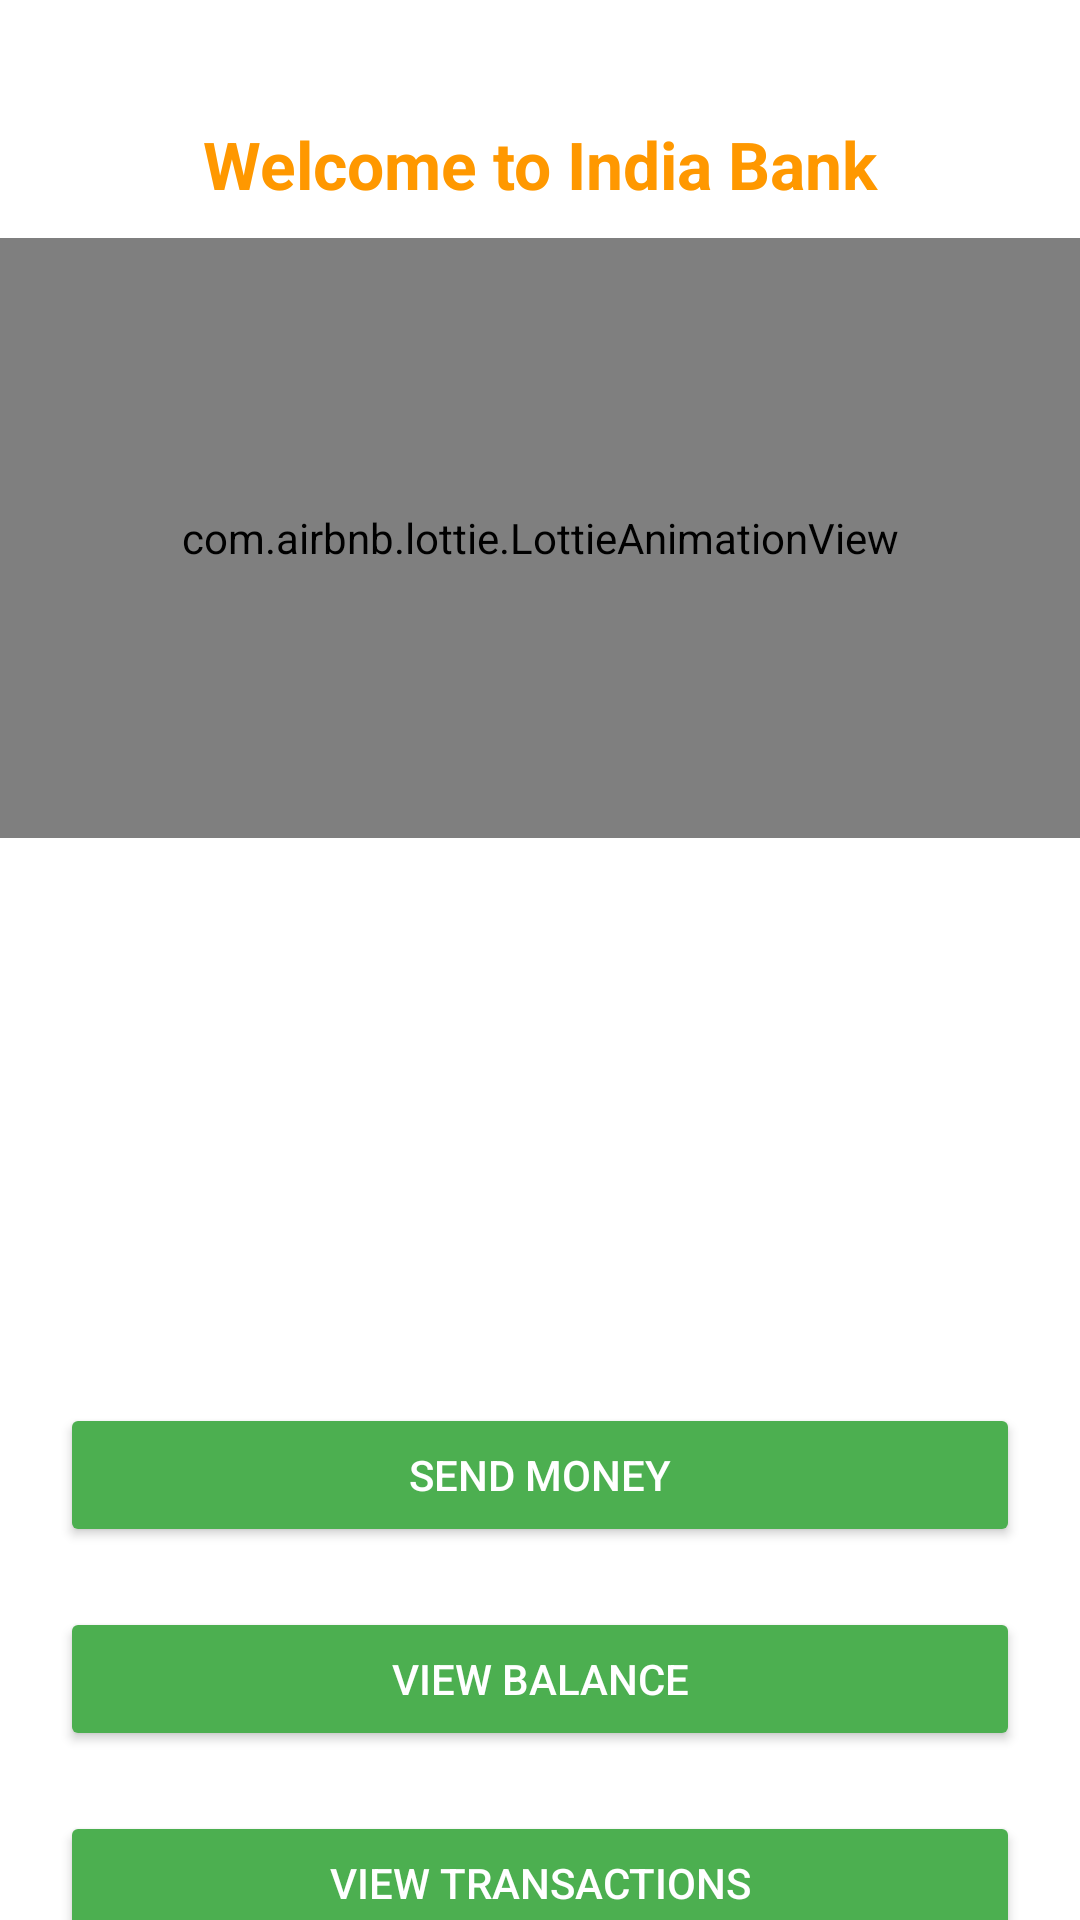

Android layout source for this screen:
<!-- AndroidManifest.xml: application theme Theme.NavigationComponentPractice -->
<!-- res/layout/fragment_home.xml -->
<?xml version="1.0" encoding="utf-8"?>
<androidx.constraintlayout.widget.ConstraintLayout xmlns:android="http://schemas.android.com/apk/res/android"
    xmlns:app="http://schemas.android.com/apk/res-auto"
    xmlns:tools="http://schemas.android.com/tools"
    android:layout_width="match_parent"
    android:layout_height="match_parent"
    android:background="@color/white"
    tools:context=".views.fragments.HomeFragment">


    <TextView
        android:id="@+id/welcomeTxtHomeFragment"
        android:layout_width="0dp"
        android:layout_height="wrap_content"
        android:layout_marginStart="20dp"
        android:layout_marginTop="40dp"
        android:layout_marginEnd="20dp"
        android:gravity="center"
        android:text="Welcome to India Bank"
        android:textAppearance="@style/TextAppearance.AppCompat.Large"
        android:textColor="#FF9800"
        android:textStyle="bold"
        app:layout_constraintEnd_toEndOf="parent"
        app:layout_constraintStart_toStartOf="parent"
        app:layout_constraintTop_toTopOf="parent" />

    <com.airbnb.lottie.LottieAnimationView
        android:id="@+id/lottieAnimationView"
        android:layout_width="match_parent"
        android:layout_height="200dp"
        android:layout_marginTop="10dp"
        app:lottie_autoPlay="true"
        app:lottie_loop="false"
        app:layout_constraintTop_toBottomOf="@+id/welcomeTxtHomeFragment"
        app:lottie_rawRes="@raw/indianflag" />

    <Button
        android:id="@+id/sendMoneyBtnHomeFragment"
        android:layout_width="0dp"
        android:layout_height="wrap_content"
        android:layout_marginTop="250dp"
        android:backgroundTint="#4CAF50"
        android:layout_marginBottom="20dp"
        android:text="SEND MONEY"
        android:textColor="@color/white"
        app:layout_constraintBottom_toTopOf="@+id/viewBalanceBtnHomeFragment"
        app:layout_constraintEnd_toEndOf="@+id/welcomeTxtHomeFragment"
        app:layout_constraintStart_toStartOf="@+id/welcomeTxtHomeFragment"
        app:layout_constraintTop_toBottomOf="@+id/lottieAnimationView" />

    <Button
        android:id="@+id/viewBalanceBtnHomeFragment"
        android:layout_width="0dp"
        android:layout_height="wrap_content"
        android:backgroundTint="#4CAF50"
        android:layout_marginBottom="20dp"
        android:text="VIEW BALANCE"
        android:textColor="@color/white"
        app:layout_constraintBottom_toTopOf="@+id/viewTransactionsBtnHomeFragment"
        app:layout_constraintEnd_toEndOf="@+id/welcomeTxtHomeFragment"
        app:layout_constraintHorizontal_bias="0.5"
        app:layout_constraintStart_toStartOf="@+id/welcomeTxtHomeFragment"
        app:layout_constraintTop_toBottomOf="@+id/sendMoneyBtnHomeFragment" />

    <Button
        android:id="@+id/viewTransactionsBtnHomeFragment"
        android:layout_width="0dp"
        android:layout_height="wrap_content"
        android:layout_marginBottom="50dp"
        android:backgroundTint="#4CAF50"
        android:text="VIEW TRANSACTIONS"
        android:textColor="@color/white"
        app:layout_constraintBottom_toBottomOf="parent"
        app:layout_constraintEnd_toEndOf="@+id/welcomeTxtHomeFragment"
        app:layout_constraintHorizontal_bias="0.5"
        app:layout_constraintStart_toStartOf="@+id/welcomeTxtHomeFragment"
        app:layout_constraintTop_toBottomOf="@+id/viewBalanceBtnHomeFragment" />


</androidx.constraintlayout.widget.ConstraintLayout>
<!-- resources referenced by this layout -->
<resources>
  <style name="Theme.NavigationComponentPractice" parent="Base.Theme.NavigationComponentPractice" />
  <style name="Base.Theme.NavigationComponentPractice" parent="Theme.Material3.DayNight.NoActionBar">
          
          
      </style>
  <!-- not gathered from this repository: default colours our renderer supplied (Android Studio template values) -->
  <color name="white">#FFFFFFFF</color>
</resources>
